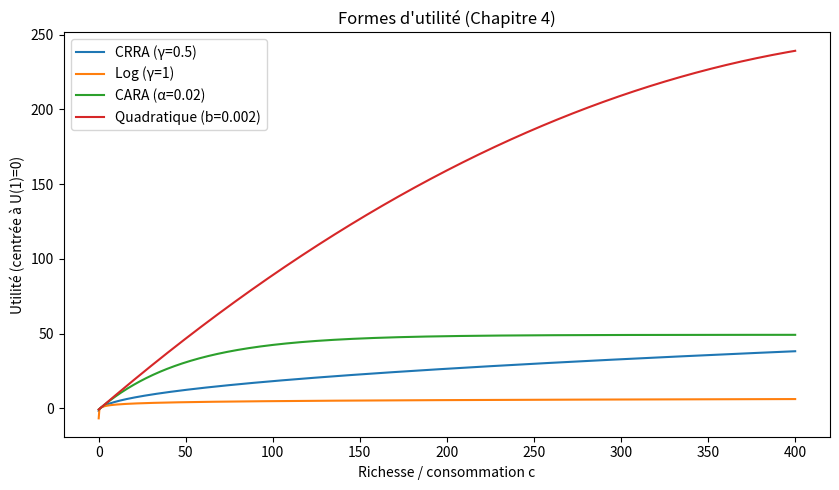
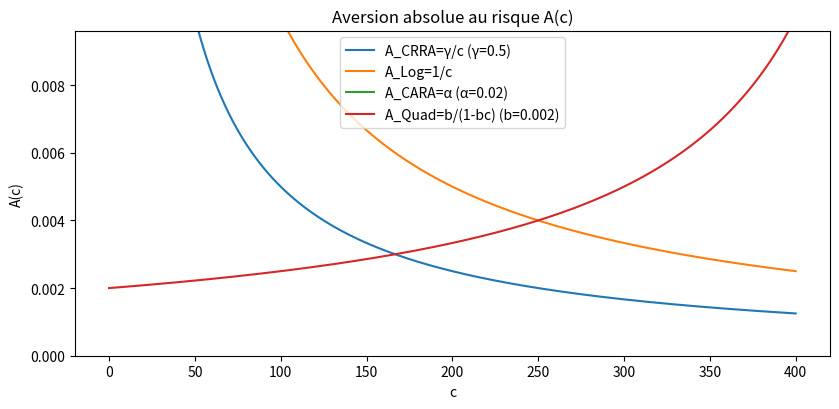
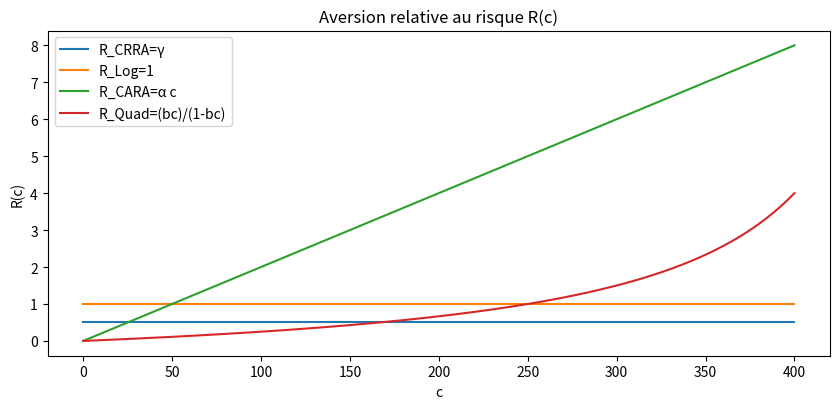
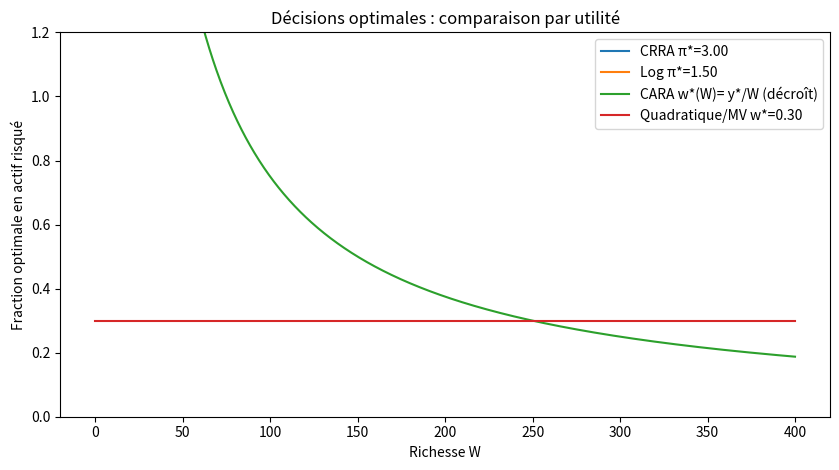

Python code for these plots, in order:
import numpy as np
import matplotlib.pyplot as plt

# ==========
# Paramètres de base (modifie à volonté)
# ==========
W0 = 100.0                # richesse de référence
w_grid = np.linspace(1e-3, 400, 1000)  # grille de richesse positive

# Utilités / risques
gamma_crra = 0.5          # CRRA (aversion relative constante R = gamma)
alpha_cara  = 0.02        # CARA (aversion absolue constante A = alpha)
b_quad      = 0.002       # Quadratique U(c)=c - (b/2)c^2, domaine c < 1/b
# (assure que max(w_grid) < 1/b pour éviter U'(c)<=0)
assert w_grid.max() < 1.0 / b_quad, "Augmente 1/b ou réduis la grille."

# Marché pour la partie "décisions optimales"
mu, r, sigma = 0.08, 0.02, 0.20

# ==========
# 1) Fonctions d'utilité (Chapitre 4)
#    - CRRA: U(c)= c^(1-gamma)/(1-gamma) (gamma≠1), limite log si gamma=1
#    - Log:  U(c)= ln c
#    - CARA: U(c)= -(1/alpha) exp(-alpha c)
#    - Quad: U(c)= c - (b/2)c^2   (c < 1/b)
# (Réf. formes & Arrow–Pratt : Chapitre 4, 4.2.1–4.2.2) 
# ==========

def U_crra(c, gamma):
    if np.isclose(gamma, 1.0):
        return np.log(c)
    return (c**(1-gamma) - 1) / (1 - gamma)

def U_log(c):
    return np.log(c)

def U_cara(c, alpha):
    return -np.exp(-alpha*c) / alpha

def U_quad(c, b):
    return c - 0.5*b*c**2  # valable tant que c < 1/b (U'>0)

# ==========
# 2) Mesures d’Arrow–Pratt (A(c) = -U''/U', R(c)= c*A(c))
#    Formules fermées pour chaque famille (Réf. eq. (4.1)-(4.2))
# ==========

def A_crra(c, gamma):  # aversion absolue
    return gamma / c

def R_crra(c, gamma):  # aversion relative
    return gamma * np.ones_like(c)

def A_log(c):          # cas gamma=1
    return 1.0 / c

def R_log(c):
    return np.ones_like(c)

def A_cara(c, alpha):
    return alpha * np.ones_like(c)

def R_cara(c, alpha):
    return alpha * c

def A_quad(c, b):
    # U'(c)=1 - b c, U''(c)=-b  => A(c)= b/(1-bc), croissante (IARA)
    return b / (1.0 - b*c)

def R_quad(c, b):
    return (b*c) / (1.0 - b*c)

# ==========
# 3) Décisions optimales (règles fermées simples)
#    - CRRA/log (Merton, frictionless) : proportion π* = (mu - r)/(gamma * sigma^2)
#      (indépendante de la richesse ; "Invariance CRRA"). 
#    - CARA (normale) : montant en € constant  y* = (mu - r)/(alpha * sigma^2),
#      => fraction w_cara(W) = y*/W  (décroît avec la richesse).
#    - Quadratique / Markowitz : w* = (mu - r)/(gamma_MV * sigma^2) (constante).
# (Réf. invariance CRRA & Merton; formulation MV/Markowitz) 
# ==========

gamma_mv = 5.0  # aversion MV (Markowitz)

pi_crra = (mu - r) / (gamma_crra * sigma**2)
pi_log  = (mu - r) / (1.0        * sigma**2)
y_cara  = (mu - r) / (alpha_cara * sigma**2)     # € investis en actif risqué (CARA)
w_cara_vs_W = y_cara / w_grid                    # fraction qui décroît ~ 1/W
w_mv    = (mu - r) / (gamma_mv   * sigma**2)

# ==========
# 4) GRAPHIQUES
# ==========

# A) Formes d'utilité (normalisées pour la lisibilité en ancrant à U(1)=0)
def norm(u):  # centre à U(1)=0
    return u - u[np.argmin(np.abs(w_grid - 1.0))]

plt.figure(figsize=(8.5, 5))
plt.plot(w_grid, norm(U_crra(w_grid, gamma_crra)), label=f"CRRA (γ={gamma_crra})")
plt.plot(w_grid, norm(U_log(w_grid)),               label="Log (γ=1)")
plt.plot(w_grid, norm(U_cara(w_grid, alpha_cara)),  label=f"CARA (α={alpha_cara})")
plt.plot(w_grid, norm(U_quad(w_grid, b_quad)),      label=f"Quadratique (b={b_quad})")
plt.xlabel("Richesse / consommation c")
plt.ylabel("Utilité (centrée à U(1)=0)")
plt.title("Formes d'utilité (Chapitre 4)")
plt.legend()
plt.tight_layout()

# B) Aversion au risque — Arrow–Pratt
#    1) Aversion absolue A(c)
plt.figure(figsize=(8.5, 4.2))
plt.plot(w_grid, A_crra(w_grid, gamma_crra), label=f"A_CRRA=γ/c (γ={gamma_crra})")
plt.plot(w_grid, A_log(w_grid),              label="A_Log=1/c")
plt.plot(w_grid, A_cara(w_grid, alpha_cara), label=f"A_CARA=α (α={alpha_cara})")
plt.plot(w_grid, A_quad(w_grid, b_quad),     label=f"A_Quad=b/(1-bc) (b={b_quad})")
plt.xlabel("c")
plt.ylabel("A(c)")
plt.title("Aversion absolue au risque A(c)")
plt.ylim(0, np.percentile(A_quad(w_grid, b_quad), 99))  # coupe l'extrême
plt.legend()
plt.tight_layout()

#    2) Aversion relative R(c)
plt.figure(figsize=(8.5, 4.2))
plt.plot(w_grid, R_crra(w_grid, gamma_crra), label=f"R_CRRA=γ")
plt.plot(w_grid, R_log(w_grid),              label="R_Log=1")
plt.plot(w_grid, R_cara(w_grid, alpha_cara), label="R_CARA=α c")
plt.plot(w_grid, R_quad(w_grid, b_quad),     label="R_Quad=(bc)/(1-bc)")
plt.xlabel("c")
plt.ylabel("R(c)")
plt.title("Aversion relative au risque R(c)")
plt.legend()
plt.tight_layout()

# C) Décisions optimales (poids en actif risqué)
plt.figure(figsize=(8.5, 4.8))
plt.plot(w_grid, np.full_like(w_grid, pi_crra), label=f"CRRA π*={(pi_crra):.2f}")
plt.plot(w_grid, np.full_like(w_grid, pi_log),  label=f"Log π*={(pi_log):.2f}")
plt.plot(w_grid, w_cara_vs_W,                  label="CARA w*(W)= y*/W (décroît)")
plt.plot(w_grid, np.full_like(w_grid, w_mv),    label=f"Quadratique/MV w*={(w_mv):.2f}")
plt.xlabel("Richesse W")
plt.ylabel("Fraction optimale en actif risqué")
plt.title("Décisions optimales : comparaison par utilité")
plt.ylim(0, min(1.2, max(1.1*np.max(w_cara_vs_W), pi_crra, pi_log, w_mv)+0.1))
plt.legend()
plt.tight_layout()

plt.show()
